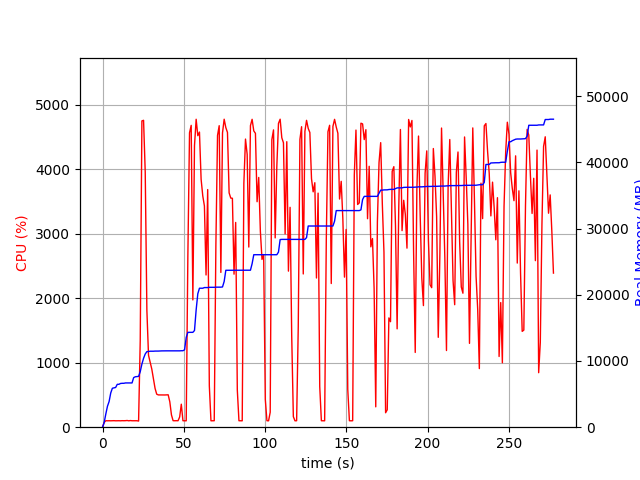

Data behind this chart, as committed beside it:
elapsed_time, nproc, cpu, mem_real, mem_virtual
4.315376281738281e-05, 1, 0.0, 9.328, 3186
1.006, 1, 74.5, 718.7, 1688
2.014, 1, 100.3, 1991, 3656
3.022, 1, 99.2, 3163, 5000
4.03, 1, 100.2, 3873, 6776
5.038, 1, 99.3, 5169, 8578
6.045, 1, 100.3, 5885, 8690
7.052, 1, 101.2, 5945, 8690
8.06, 1, 99.3, 6001, 8690
9.067, 1, 100.3, 6479, 8702
10.07, 1, 100.3, 6479, 8702
11.08, 1, 99.2, 6607, 8702
12.09, 1, 101.2, 6631, 8702
13.1, 1, 100.3, 6631, 8702
14.1, 1, 101.2, 6685, 8702
15.11, 1, 104.0, 6685, 8702
16.12, 1, 99.1, 6685, 8702
17.13, 1, 102.9, 6685, 8702
18.14, 1, 100.0, 6685, 8702
19.15, 1, 100.1, 7493, 10750
20.16, 1, 100.0, 7617, 10750
21.17, 1, 100.1, 7651, 10750
22.18, 2, 95.2, 7675, 13950
23.19, 1, 1345, 8383, 14822
24.21, 1, 4748, 9534, 16093
25.24, 1, 4758, 10411, 17018
26.26, 1, 3954, 11058, 17664
27.28, 1, 1812, 11412, 18014
28.28, 1, 1115, 11434, 18028
29.29, 1, 1010, 11476, 18028
30.3, 1, 901.2, 11476, 18028
31.31, 1, 750.4, 11476, 18028
32.32, 1, 601.4, 11496, 18108
33.32, 1, 512.2, 11496, 18108
34.33, 1, 500.4, 11498, 18108
35.34, 1, 500.2, 11518, 18108
36.35, 1, 500.4, 11524, 18164
37.35, 1, 501.2, 11532, 18220
38.36, 1, 499.6, 11532, 18220
39.37, 1, 501.4, 11532, 18220
40.38, 1, 502.4, 11532, 18220
41.39, 1, 393.0, 11532, 18220
42.4, 1, 190.0, 11532, 18220
43.41, 1, 101.0, 11532, 18220
44.42, 1, 100.0, 11532, 18220
45.43, 1, 101.0, 11532, 18220
46.44, 1, 100.1, 11532, 18220
47.45, 1, 158.5, 11532, 18220
48.46, 1, 356.6, 11550, 18220
49.47, 1, 100.2, 11550, 18220
50.48, 1, 99.2, 11690, 21292
51.49, 1, 99.2, 13560, 21788
52.49, 1, 2651, 14326, 21788
53.52, 1, 4564, 14326, 21788
54.54, 1, 4679, 14326, 21788
55.57, 1, 1973, 14328, 21788
56.58, 1, 4365, 14602, 25436
57.6, 1, 4774, 17714, 26358
58.62, 1, 4519, 20157, 27091
59.63, 1, 4575, 20989, 27091
... 215 more rows
